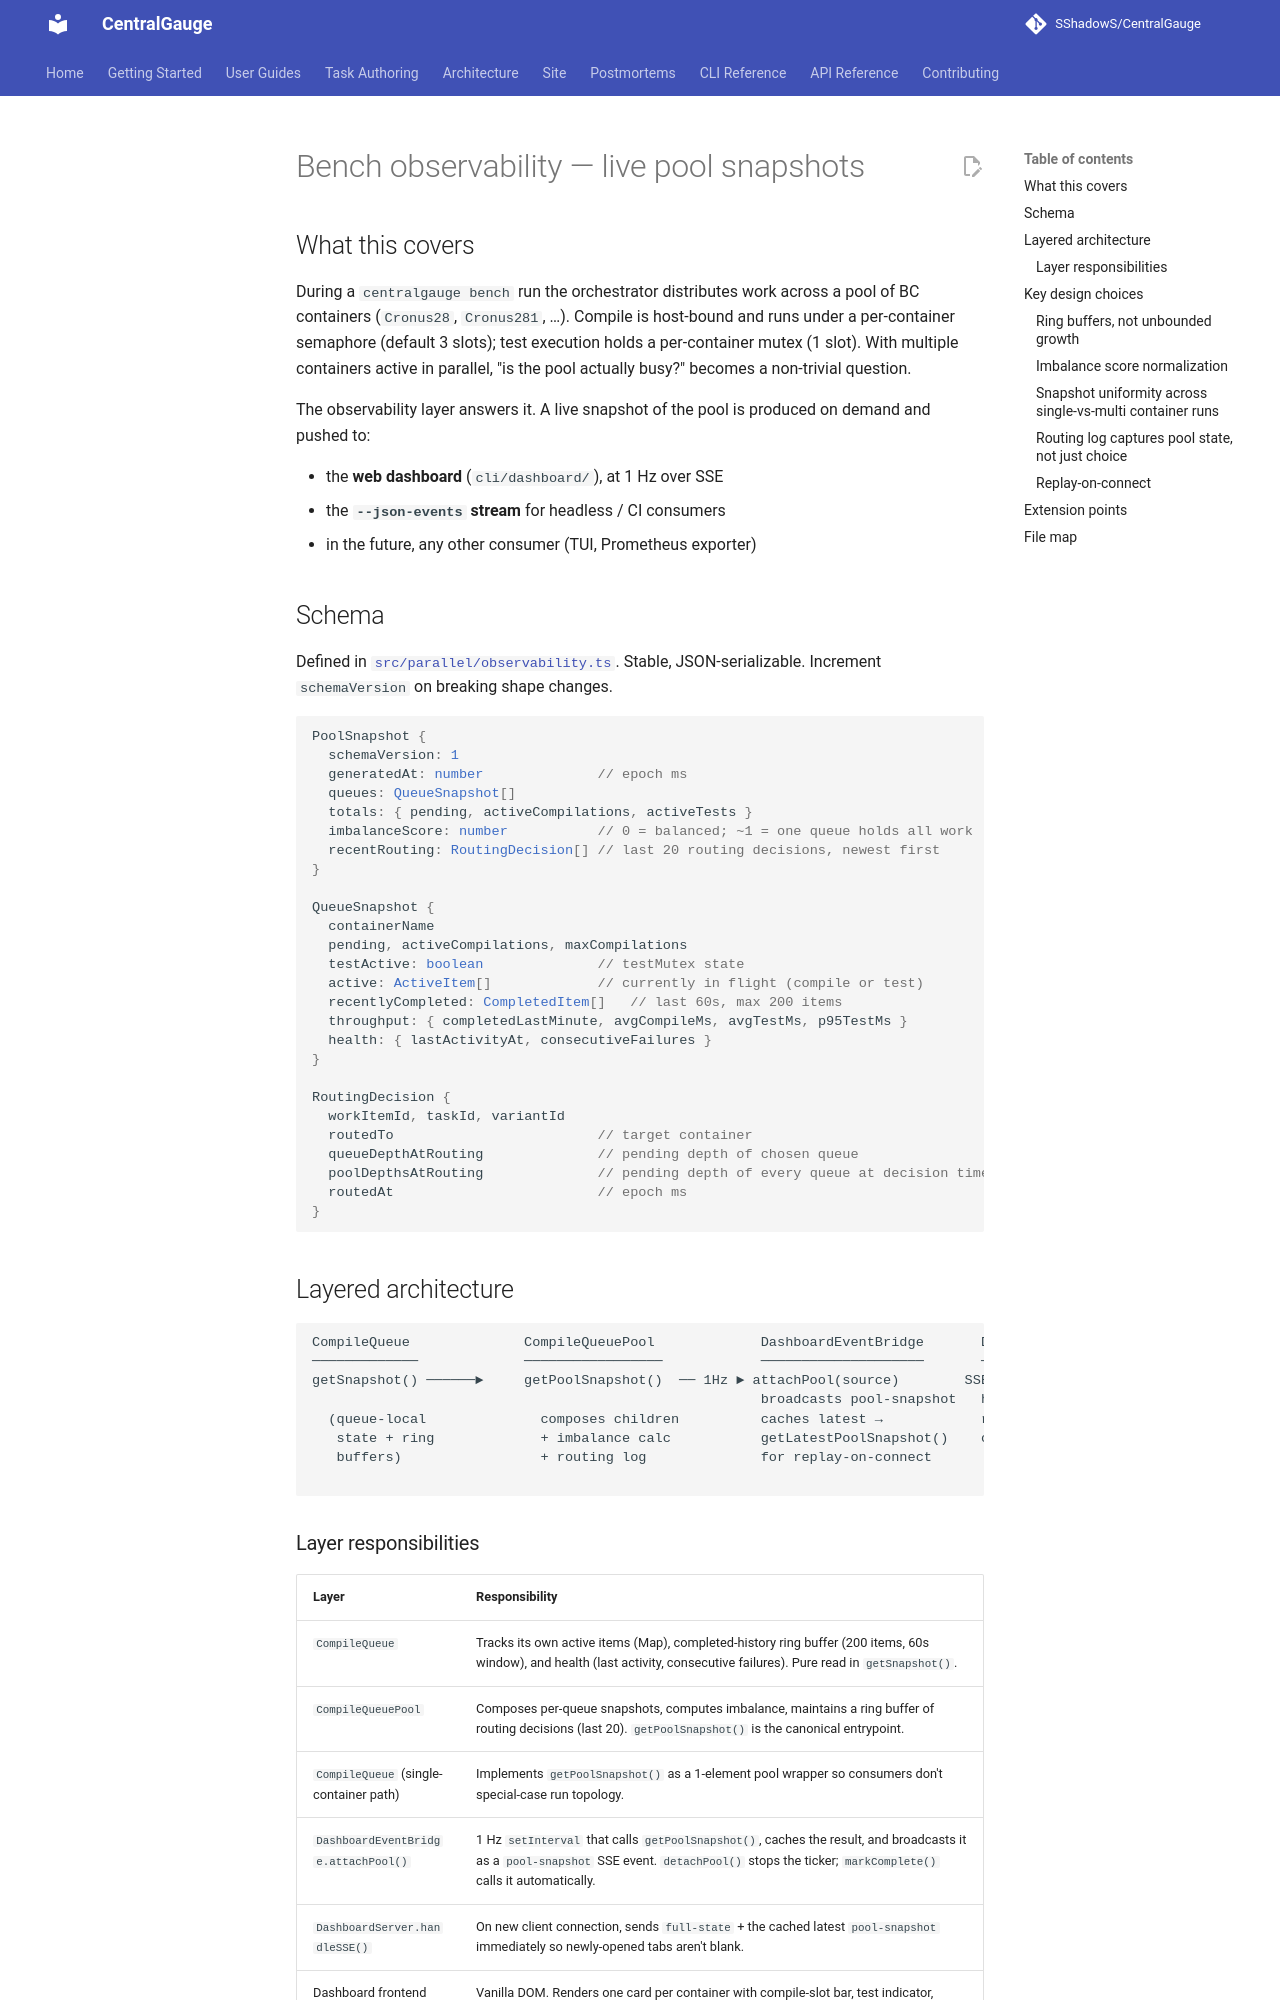

repository: SShadowS/CentralGauge · page: architecture/bench-observability/index.html · generator: mkdocs

# Bench observability — live pool snapshots

## What this covers

During a `centralgauge bench` run the orchestrator distributes work across a pool of BC containers (`Cronus28`, `Cronus281`, …). Compile is host-bound and runs under a per-container semaphore (default 3 slots); test execution holds a per-container mutex (1 slot). With multiple containers active in parallel, "is the pool actually busy?" becomes a non-trivial question.

The observability layer answers it. A live snapshot of the pool is produced on demand and pushed to:

- the **web dashboard** (`cli/dashboard/`), at 1 Hz over SSE
- the **`--json-events` stream** for headless / CI consumers
- in the future, any other consumer (TUI, Prometheus exporter)

## Schema

Defined in [`src/parallel/observability.ts`](../../src/parallel/observability.ts). Stable, JSON-serializable. Increment `schemaVersion` on breaking shape changes.

```ts
PoolSnapshot {
  schemaVersion: 1
  generatedAt: number              // epoch ms
  queues: QueueSnapshot[]
  totals: { pending, activeCompilations, activeTests }
  imbalanceScore: number           // 0 = balanced; ~1 = one queue holds all work
  recentRouting: RoutingDecision[] // last 20 routing decisions, newest first
}

QueueSnapshot {
  containerName
  pending, activeCompilations, maxCompilations
  testActive: boolean              // testMutex state
  active: ActiveItem[]             // currently in flight (compile or test)
  recentlyCompleted: CompletedItem[]   // last 60s, max 200 items
  throughput: { completedLastMinute, avgCompileMs, avgTestMs, p95TestMs }
  health: { lastActivityAt, consecutiveFailures }
}

RoutingDecision {
  workItemId, taskId, variantId
  routedTo                         // target container
  queueDepthAtRouting              // pending depth of chosen queue
  poolDepthsAtRouting              // pending depth of every queue at decision time
  routedAt                         // epoch ms
}
```

## Layered architecture

```
CompileQueue              CompileQueuePool             DashboardEventBridge       Dashboard
─────────────             ─────────────────            ────────────────────       ─────────
getSnapshot() ──────►     getPoolSnapshot()  ── 1Hz ► attachPool(source)        SSE pool-snapshot
                                                       broadcasts pool-snapshot   handleSSEEvent
  (queue-local              composes children          caches latest →            renderPoolSnapshot
   state + ring             + imbalance calc           getLatestPoolSnapshot()    container cards +
   buffers)                 + routing log              for replay-on-connect       sparklines +
                                                                                    routing log
```
